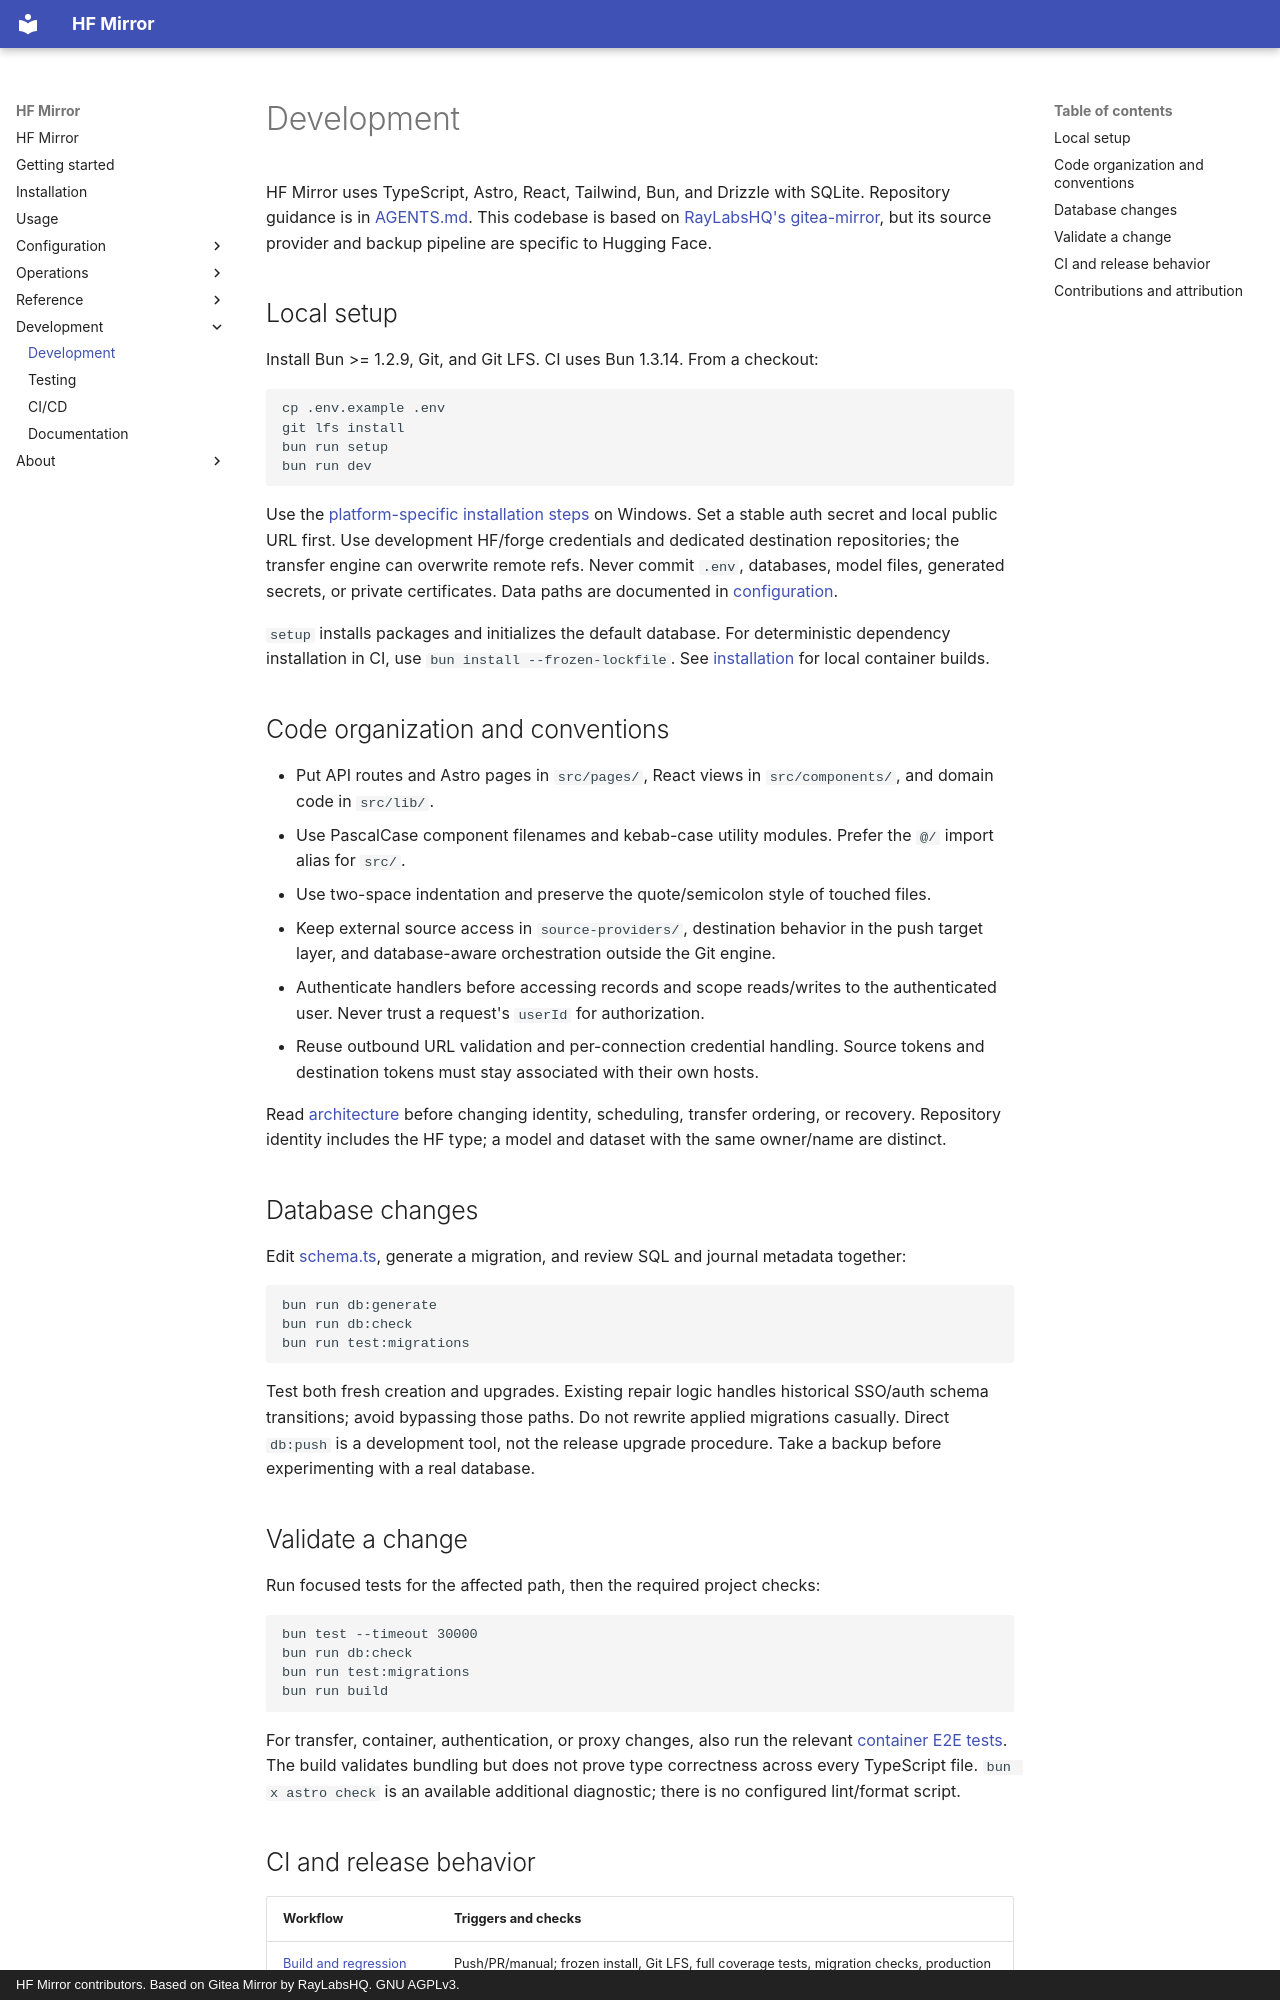

repository: willtheorangeguy/hf-mirror · page: development/index.html · generator: mkdocs · copyright: HF Mirror contributors. Based on Gitea Mirror by RayLabsHQ. GNU AGPLv3.

# Development

HF Mirror uses TypeScript, Astro, React, Tailwind, Bun, and Drizzle with SQLite.
Repository guidance is in [AGENTS.md](https://github.com/willtheorangeguy/hf-mirror/blob/HEAD/AGENTS.md). This codebase is based on
[RayLabsHQ's gitea-mirror](https://github.com/RayLabsHQ/gitea-mirror), but its
source provider and backup pipeline are specific to Hugging Face.

## Local setup

Install Bun >= 1.2.9, Git, and Git LFS. CI uses Bun 1.3.14. From a checkout:

```sh
cp .env.example .env
git lfs install
bun run setup
bun run dev
```

Use the [platform-specific installation steps](installation.md#run-from-source)
on Windows. Set a stable
auth secret and local public URL first. Use development HF/forge credentials and
dedicated destination repositories; the transfer engine can overwrite remote
refs. Never commit `.env`, databases, model files, generated secrets, or private
certificates. Data paths are documented in [configuration](./configuration.md).

`setup` installs packages and initializes the default database. For deterministic
dependency installation in CI, use `bun install --frozen-lockfile`. See
[installation](./installation.md) for local container builds.

## Code organization and conventions

- Put API routes and Astro pages in `src/pages/`, React views in
  `src/components/`, and domain code in `src/lib/`.
- Use PascalCase component filenames and kebab-case utility modules. Prefer
  the `@/` import alias for `src/`.
- Use two-space indentation and preserve the quote/semicolon style of touched files.
- Keep external source access in `source-providers/`, destination behavior in
  the push target layer, and database-aware orchestration outside the Git engine.
- Authenticate handlers before accessing records and scope reads/writes to the
  authenticated user. Never trust a request's `userId` for authorization.
- Reuse outbound URL validation and per-connection credential handling. Source
  tokens and destination tokens must stay associated with their own hosts.

Read [architecture](./architecture.md) before changing identity, scheduling,
transfer ordering, or recovery. Repository identity includes the HF type; a
model and dataset with the same owner/name are distinct.

## Database changes

Edit [schema.ts](https://github.com/willtheorangeguy/hf-mirror/blob/HEAD/src/lib/db/schema.ts), generate a migration, and review SQL
and journal metadata together:

```sh
bun run db:generate
bun run db:check
bun run test:migrations
```

Test both fresh creation and upgrades. Existing repair logic handles historical
SSO/auth schema transitions; avoid bypassing those paths. Do not rewrite applied
migrations casually. Direct `db:push` is a development tool, not the release
upgrade procedure. Take a backup before experimenting with a real database.

## Validate a change

Run focused tests for the affected path, then the required project checks:

```sh
bun test --timeout 30000
bun run db:check
bun run test:migrations
bun run build
```

For transfer, container, authentication, or proxy changes, also run the relevant
[container E2E tests](./testing.md). The build validates bundling but does not
prove type correctness across every TypeScript file. `bun x astro check` is an
available additional diagnostic; there is no configured lint/format script.
